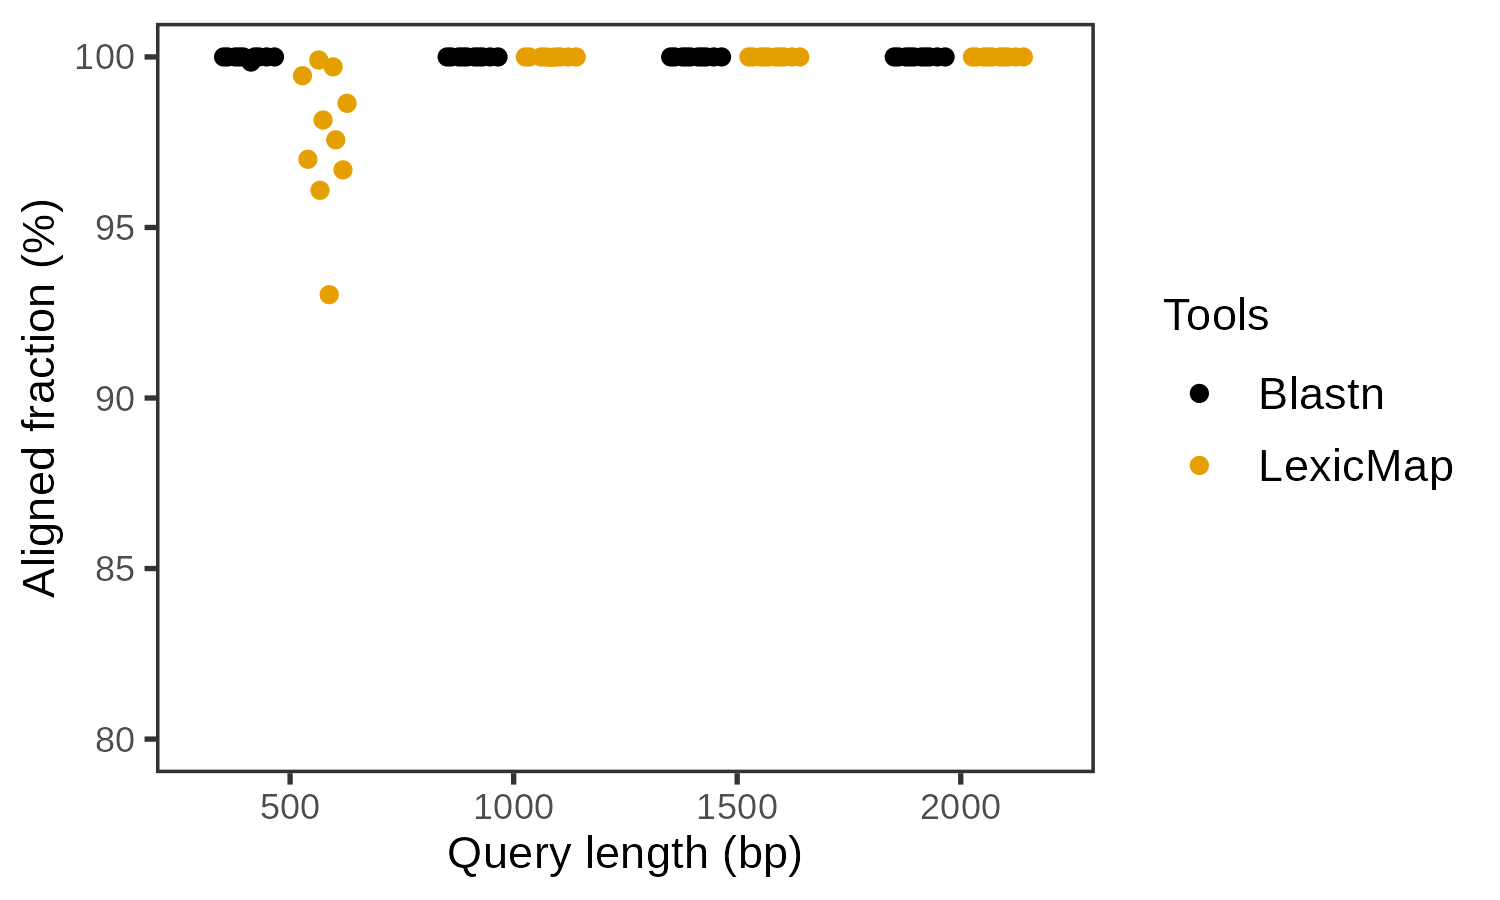

The table this chart was drawn from, first rows:
tool	assembly	qlen	queries	hits	recall
Blastn	GCF_000005845.2	500	23206	23206	100
Blastn	GCF_000005845.2	1000	23204	23204	100
Blastn	GCF_000005845.2	1500	23201	23201	100
Blastn	GCF_000005845.2	2000	23199	23199	100
Blastn	GCF_000006765.1	500	31320	31320	100
Blastn	GCF_000006765.1	1000	31318	31318	100
Blastn	GCF_000006765.1	1500	31315	31315	100
Blastn	GCF_000006765.1	2000	31313	31313	100
Blastn	GCF_000006945.2	500	24753	24753	100
Blastn	GCF_000006945.2	1000	24748	24748	100
Blastn	GCF_000006945.2	1500	24743	24743	100
Blastn	GCF_000006945.2	2000	24738	24738	100
Blastn	GCF_000013425.1	500	14105	14105	100
Blastn	GCF_000013425.1	1000	14102	14102	100
Blastn	GCF_000013425.1	1500	14100	14100	100
Blastn	GCF_000013425.1	2000	14097	14097	100
Blastn	GCF_000195955.2	500	22056	22024	99.85
Blastn	GCF_000195955.2	1000	22053	22052	100
Blastn	GCF_000195955.2	1500	22051	22051	100
Blastn	GCF_000195955.2	2000	22048	22048	100
Blastn	GCF_000240185.1	500	28399	28399	100
Blastn	GCF_000240185.1	1000	28378	28378	100
Blastn	GCF_000240185.1	1500	28364	28364	100
Blastn	GCF_000240185.1	2000	28346	28346	100
Blastn	GCF_001457635.1	500	10553	10553	100
Blastn	GCF_001457635.1	1000	10550	10550	100
Blastn	GCF_001457635.1	1500	10548	10548	100
Blastn	GCF_001457635.1	2000	10545	10545	100
Blastn	GCF_008632635.1	500	19897	19897	100
Blastn	GCF_008632635.1	1000	19892	19892	100
Blastn	GCF_008632635.1	1500	19887	19887	100
Blastn	GCF_008632635.1	2000	19882	19882	100
Blastn	GCF_018885085.1	500	20476	20476	100
Blastn	GCF_018885085.1	1000	20470	20470	100
Blastn	GCF_018885085.1	1500	20466	20466	100
Blastn	GCF_018885085.1	2000	20460	20460	100
Blastn	GCF_022869705.1	500	14333	14333	100
Blastn	GCF_022869705.1	1000	14330	14330	100
Blastn	GCF_022869705.1	1500	14328	14328	100
Blastn	GCF_022869705.1	2000	14325	14325	100
LexicMap	GCF_000005845.2	500	23206	22777	98.15
LexicMap	GCF_000005845.2	1000	23204	23203	100
LexicMap	GCF_000005845.2	1500	23201	23201	100
LexicMap	GCF_000005845.2	2000	23199	23199	100
LexicMap	GCF_000006765.1	500	31320	29138	93.03
LexicMap	GCF_000006765.1	1000	31318	31317	100
LexicMap	GCF_000006765.1	1500	31315	31315	100
LexicMap	GCF_000006765.1	2000	31313	31313	100
LexicMap	GCF_000006945.2	500	24753	24151	97.57
LexicMap	GCF_000006945.2	1000	24748	24748	100
LexicMap	GCF_000006945.2	1500	24743	24743	100
LexicMap	GCF_000006945.2	2000	24738	24738	100
LexicMap	GCF_000013425.1	500	14105	14028	99.45
LexicMap	GCF_000013425.1	1000	14102	14100	99.99
LexicMap	GCF_000013425.1	1500	14100	14100	100
LexicMap	GCF_000013425.1	2000	14097	14097	100
LexicMap	GCF_000195955.2	500	22056	21394	97.00
LexicMap	GCF_000195955.2	1000	22053	22050	99.99
LexicMap	GCF_000195955.2	1500	22051	22051	100
LexicMap	GCF_000195955.2	2000	22048	22048	100
... 20 more rows
